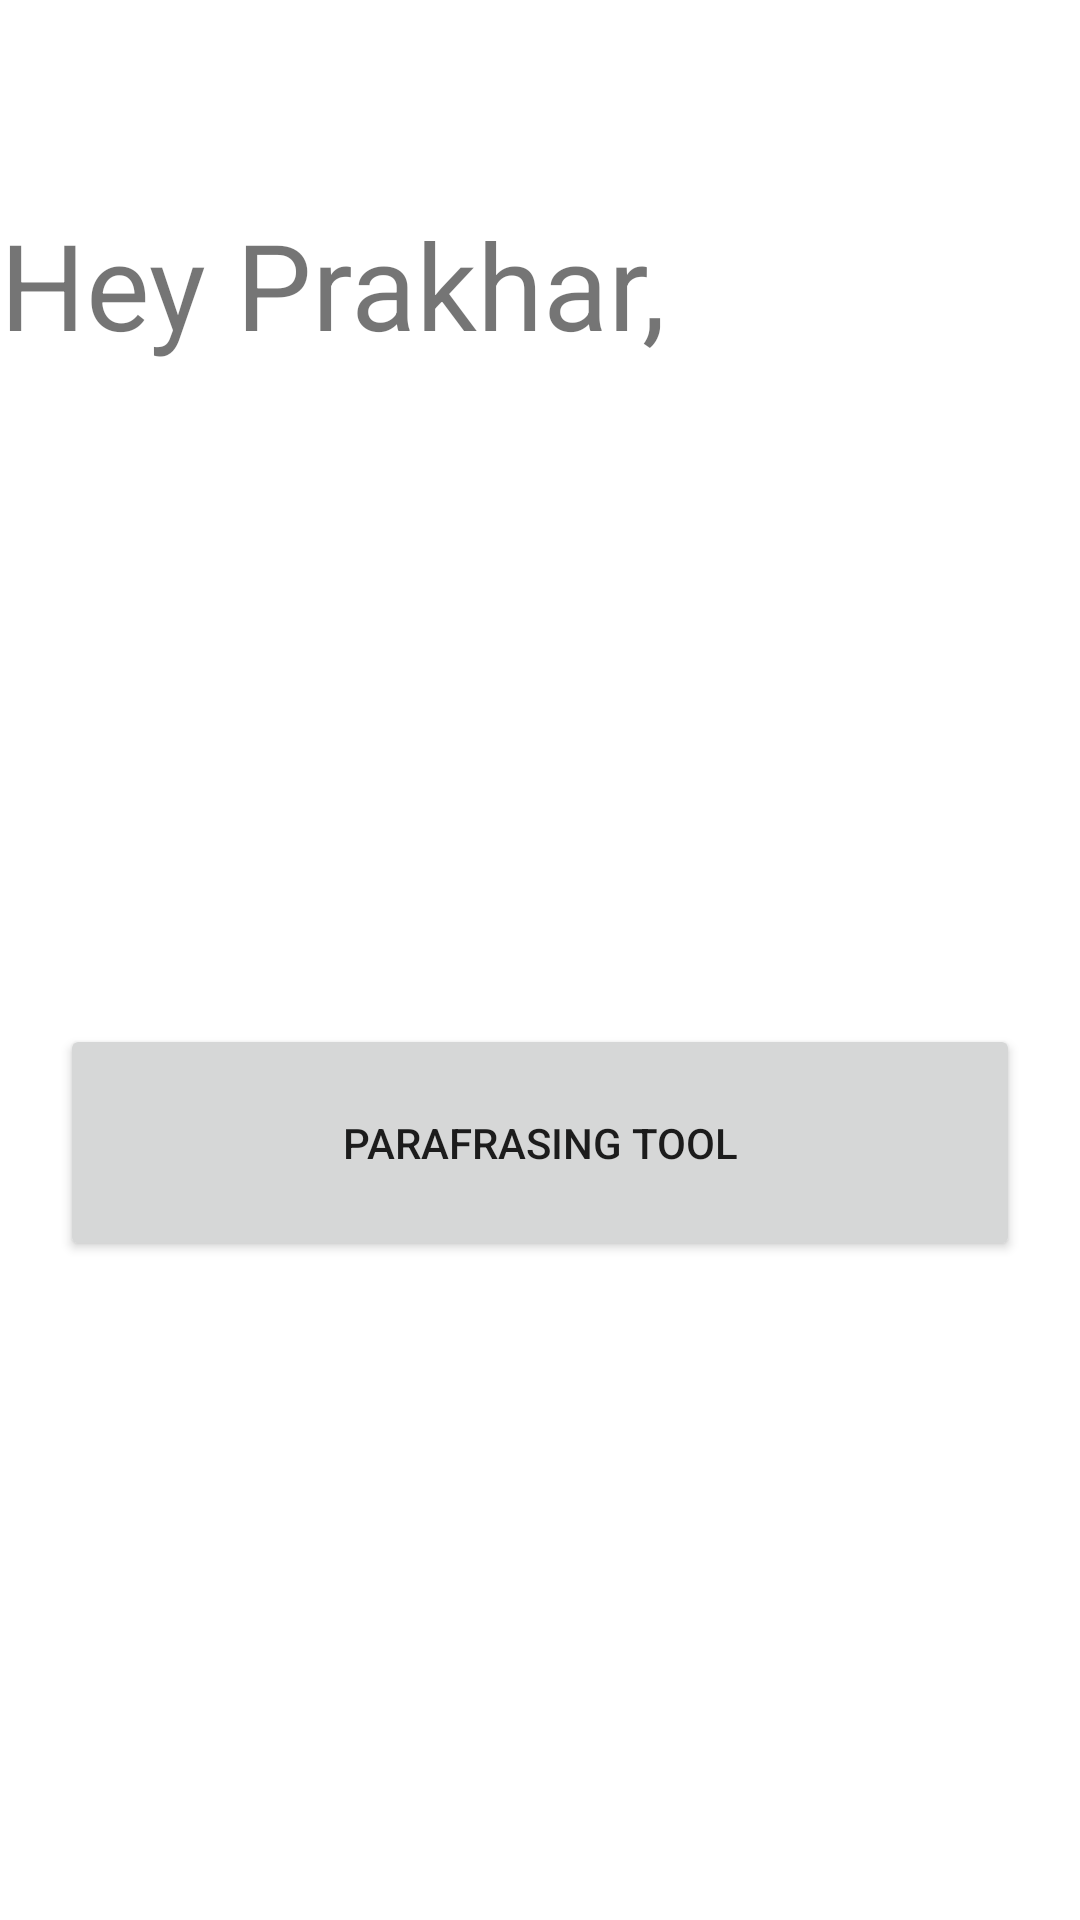

This screen was rendered from an Android layout file. Write that file and the resources it references.
<!-- AndroidManifest.xml: application theme Theme.Futurus -->
<!-- res/layout/activity_dash_board.xml -->
<?xml version="1.0" encoding="utf-8"?>
<androidx.constraintlayout.widget.ConstraintLayout xmlns:android="http://schemas.android.com/apk/res/android"
    xmlns:app="http://schemas.android.com/apk/res-auto"
    xmlns:tools="http://schemas.android.com/tools"
    android:layout_width="match_parent"
    android:layout_height="match_parent"
    tools:context=".DashBoard">

    <TextView
        android:id="@+id/dashboard"
        android:layout_width="wrap_content"
        android:layout_height="wrap_content"
        android:text="Hey Prakhar,"
        android:textSize="40dp"
        app:layout_constraintBottom_toBottomOf="parent"
        app:layout_constraintEnd_toEndOf="parent"
        app:layout_constraintHorizontal_bias="0.0"
        app:layout_constraintStart_toStartOf="parent"
        app:layout_constraintTop_toTopOf="parent"
        app:layout_constraintVertical_bias="0.116" />











    <Button
        android:id="@+id/paratool"
        android:layout_width="match_parent"
        android:layout_height="wrap_content"
        android:padding="30dp"
        android:text="PARAFRASING TOOL"
        android:layout_marginLeft="20dp"
        android:layout_marginRight="20dp"
        app:layout_constraintBottom_toBottomOf="parent"
        app:layout_constraintTop_toBottomOf="@+id/dashboard"
        tools:layout_editor_absoluteX="-57dp" />

</androidx.constraintlayout.widget.ConstraintLayout>
<!-- resources referenced by this layout -->
<resources>
  <style name="Theme.Futurus" parent="Theme.MaterialComponents.DayNight.DarkActionBar">
          
          <item name="colorPrimary">@color/purple_500</item>
          <item name="colorPrimaryVariant">@color/purple_700</item>
          <item name="colorOnPrimary">@color/white</item>
          
          <item name="colorSecondary">@color/teal_200</item>
          <item name="colorSecondaryVariant">@color/teal_700</item>
          <item name="colorOnSecondary">@color/black</item>
          
          <item name="android:statusBarColor">?attr/colorPrimaryVariant</item>
          
      </style>
  <color name="purple_500">#FF6200EE</color>
  <color name="purple_700">#FF3700B3</color>
  <color name="white">#FFFFFFFF</color>
  <color name="teal_200">#FF03DAC5</color>
  <color name="teal_700">#FF018786</color>
  <color name="black">#FF000000</color>
</resources>
